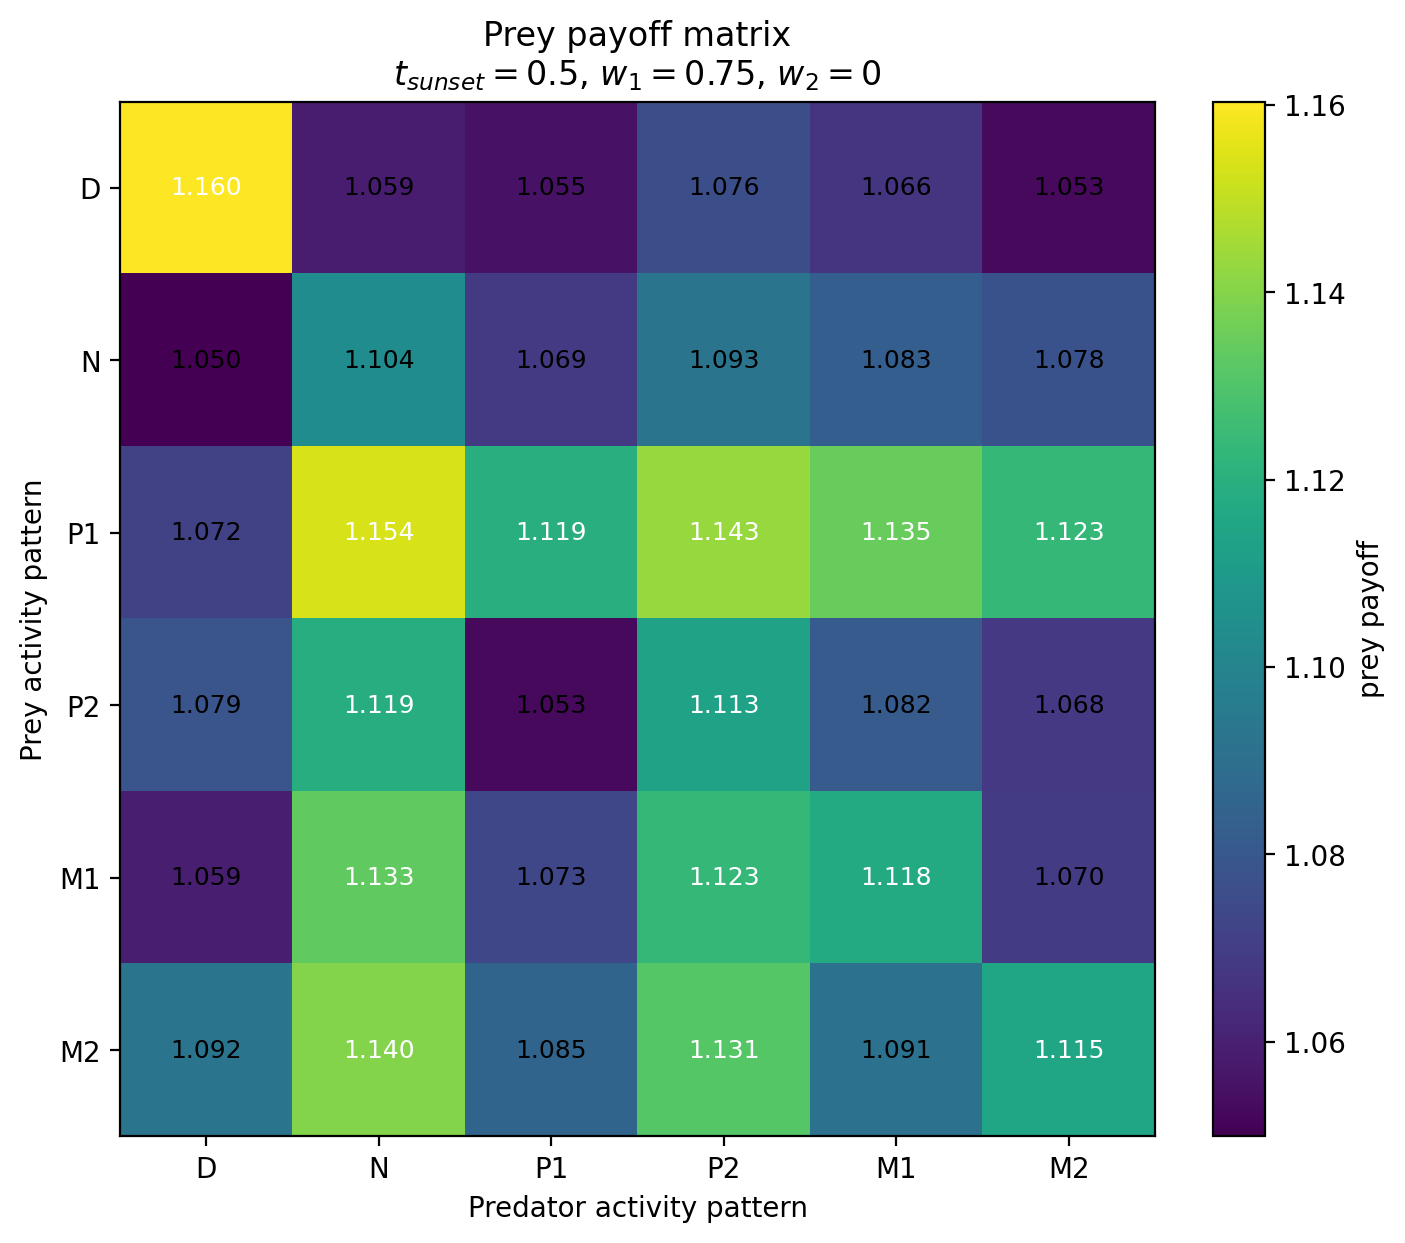

The file beside this chart, header and first rows:
Prey / Predator, D, N, P1, P2, M1, M2
D, 1.16, 1.059, 1.055, 1.076, 1.066, 1.053
N, 1.05, 1.104, 1.069, 1.093, 1.083, 1.078
P1, 1.072, 1.154, 1.119, 1.143, 1.135, 1.123
P2, 1.079, 1.119, 1.053, 1.113, 1.082, 1.068
M1, 1.059, 1.133, 1.073, 1.123, 1.118, 1.07
M2, 1.092, 1.14, 1.085, 1.131, 1.091, 1.115
